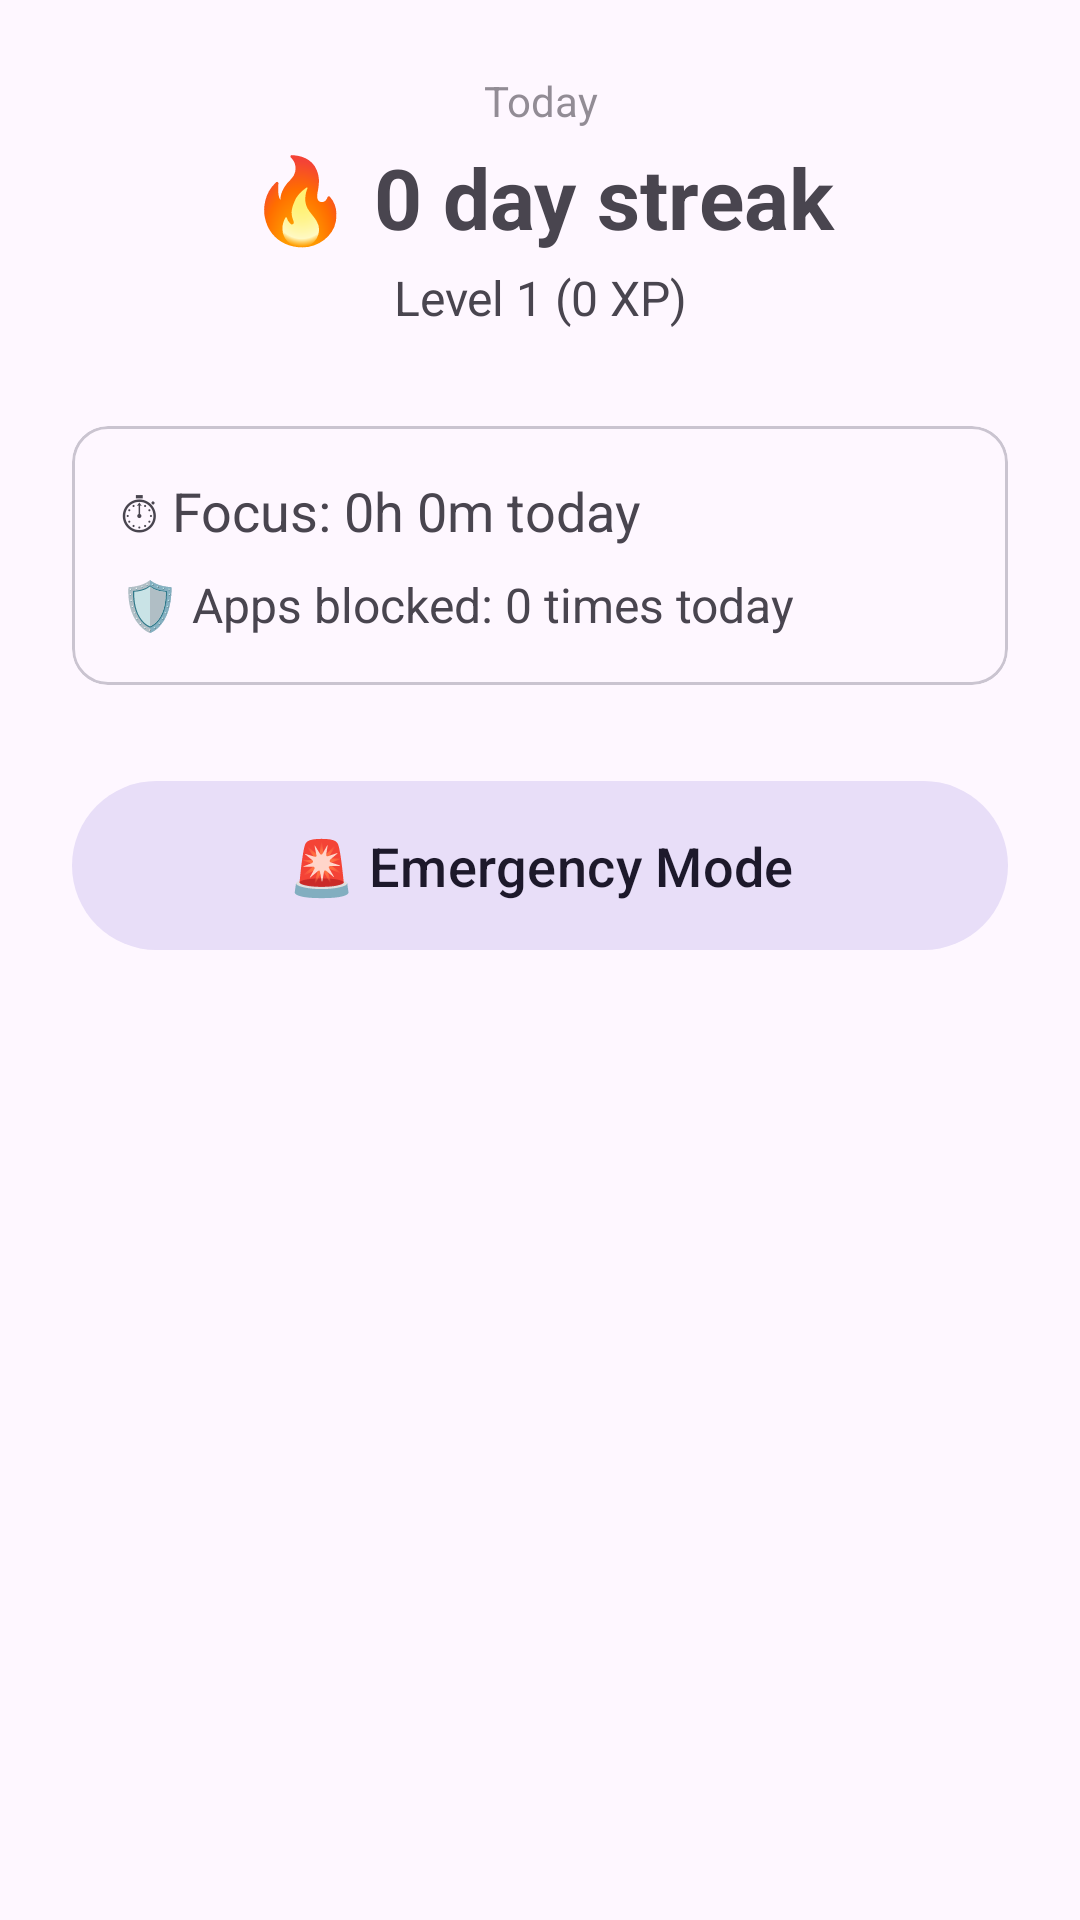

Write the Android layout XML for this screen, with the resource values it uses.
<!-- AndroidManifest.xml: application theme Theme.Focus -->
<!-- res/layout/fragment_dashboard.xml -->
<?xml version="1.0" encoding="utf-8"?>
<ScrollView
    xmlns:android="http://schemas.android.com/apk/res/android"
    android:layout_width="match_parent"
    android:layout_height="match_parent"
    android:fillViewport="true">

    <LinearLayout
        android:layout_width="match_parent"
        android:layout_height="wrap_content"
        android:orientation="vertical"
        android:padding="24dp"
        android:gravity="center_horizontal">

        <TextView
            android:layout_width="match_parent"
            android:layout_height="wrap_content"
            android:text="Today"
            android:textSize="14sp"
            android:alpha="0.6"
            android:gravity="center"
            android:layout_marginBottom="4dp" />

        <TextView
            android:id="@+id/text_streak"
            android:layout_width="match_parent"
            android:layout_height="wrap_content"
            android:text="🔥 0 day streak"
            android:textSize="28sp"
            android:textStyle="bold"
            android:gravity="center"
            android:layout_marginBottom="4dp" />

        <TextView
            android:id="@+id/text_level"
            android:layout_width="match_parent"
            android:layout_height="wrap_content"
            android:text="Level 1 (0 XP)"
            android:textSize="16sp"
            android:gravity="center"
            android:layout_marginBottom="32dp" />

        <com.google.android.material.card.MaterialCardView
            android:layout_width="match_parent"
            android:layout_height="wrap_content"
            android:layout_marginBottom="12dp">

            <LinearLayout
                android:layout_width="match_parent"
                android:layout_height="wrap_content"
                android:orientation="vertical"
                android:padding="16dp">

                <TextView
                    android:id="@+id/text_focus_time"
                    android:layout_width="match_parent"
                    android:layout_height="wrap_content"
                    android:text="⏱ Focus: 0h 0m today"
                    android:textSize="18sp"
                    android:layout_marginBottom="8dp" />

                <TextView
                    android:id="@+id/text_apps_blocked"
                    android:layout_width="match_parent"
                    android:layout_height="wrap_content"
                    android:text="🛡 Apps blocked: 0 times today"
                    android:textSize="16sp" />

            </LinearLayout>
        </com.google.android.material.card.MaterialCardView>

        <com.google.android.material.button.MaterialButton
            android:id="@+id/button_emergency_mode"
            android:layout_width="match_parent"
            android:layout_height="wrap_content"
            android:layout_marginTop="16dp"
            android:text="🚨 Emergency Mode"
            android:textSize="18sp"
            android:padding="16dp"
            style="@style/Widget.Material3.Button.TonalButton" />

    </LinearLayout>
</ScrollView>
<!-- resources referenced by this layout -->
<resources>
  <style name="Theme.Focus" parent="Theme.Material3.DayNight.NoActionBar">
          <item name="colorPrimary">@color/focus_primary</item>
          <item name="colorPrimaryContainer">@color/focus_primary_variant</item>
          <item name="colorSecondary">@color/focus_secondary</item>
          <item name="colorOnPrimary">@color/white</item>
          <item name="colorOnSecondary">@color/white</item>
      </style>
  <color name="focus_primary">#FF1565C0</color>
  <color name="focus_primary_variant">#FF003C8F</color>
  <color name="focus_secondary">#FF2E7D32</color>
  <color name="white">#FFFFFFFF</color>
</resources>
